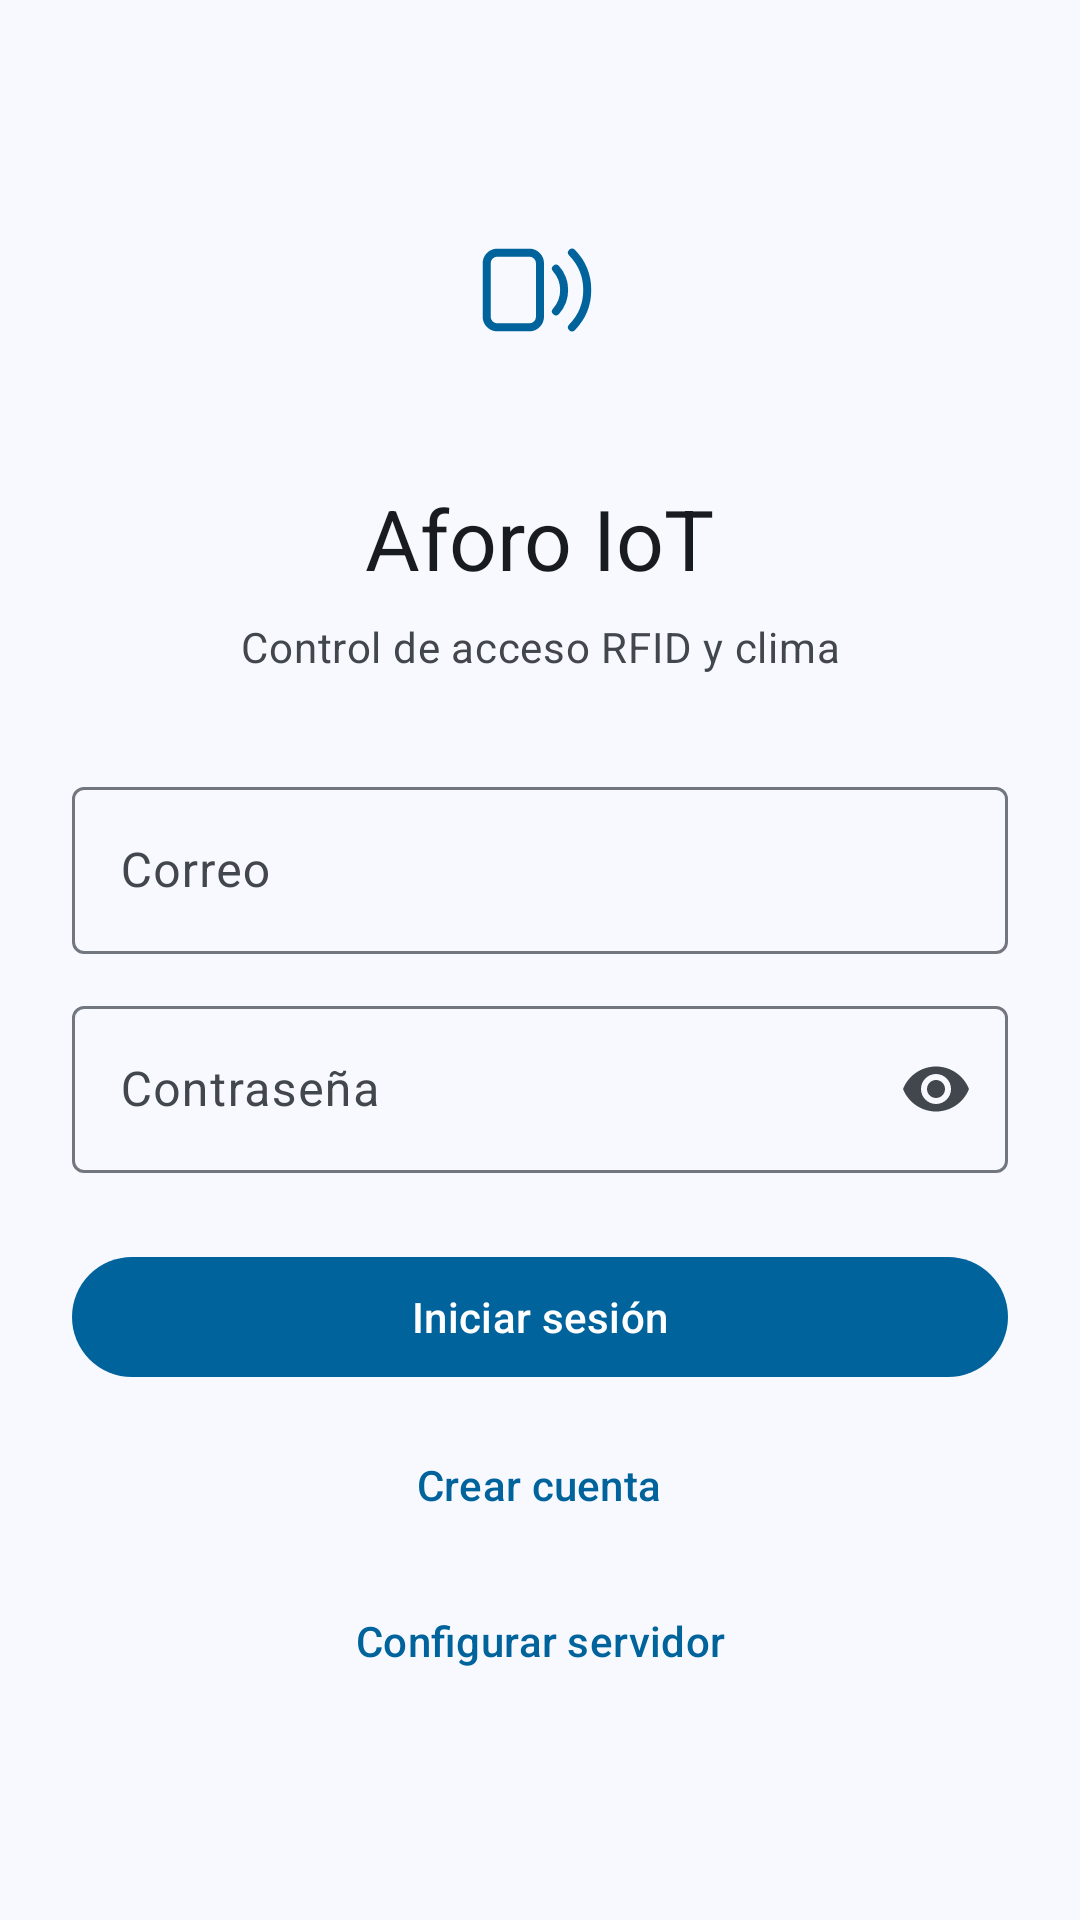

Layout XML and referenced resources for this Android screen:
<!-- AndroidManifest.xml: application theme Theme.AforoIoT -->
<!-- res/layout/activity_login.xml -->
<?xml version="1.0" encoding="utf-8"?>
<ScrollView xmlns:android="http://schemas.android.com/apk/res/android"
  xmlns:app="http://schemas.android.com/apk/res-auto"
  android:layout_width="match_parent"
  android:layout_height="match_parent"
  android:background="?attr/colorSurface"
  android:fillViewport="true">

  <LinearLayout
    android:layout_width="match_parent"
    android:layout_height="wrap_content"
    android:gravity="center"
    android:orientation="vertical"
    android:padding="24dp">

    <ImageView
      android:layout_width="96dp"
      android:layout_height="96dp"
      android:contentDescription="@string/logo_descripcion"
      android:src="@drawable/ic_launcher_foreground"
      app:tint="?attr/colorPrimary" />

    <TextView
      android:layout_width="wrap_content"
      android:layout_height="wrap_content"
      android:layout_marginTop="16dp"
      android:text="@string/app_name"
      android:textAppearance="?attr/textAppearanceHeadlineMedium"
      android:textColor="?attr/colorOnSurface" />

    <TextView
      android:layout_width="wrap_content"
      android:layout_height="wrap_content"
      android:layout_marginTop="8dp"
      android:gravity="center"
      android:text="@string/login_subtitulo"
      android:textAppearance="?attr/textAppearanceBodyMedium"
      android:textColor="?attr/colorOnSurfaceVariant" />

    <com.google.android.material.textfield.TextInputLayout
      android:id="@+id/tilCorreo"
      style="@style/Widget.Material3.TextInputLayout.OutlinedBox"
      android:layout_width="match_parent"
      android:layout_height="wrap_content"
      android:layout_marginTop="32dp"
      android:hint="@string/correo">

      <com.google.android.material.textfield.TextInputEditText
        android:id="@+id/etCorreo"
        android:layout_width="match_parent"
        android:layout_height="wrap_content"
        android:autofillHints="emailAddress"
        android:inputType="textEmailAddress"
        android:maxLines="1" />
    </com.google.android.material.textfield.TextInputLayout>

    <com.google.android.material.textfield.TextInputLayout
      android:id="@+id/tilContrasena"
      style="@style/Widget.Material3.TextInputLayout.OutlinedBox"
      android:layout_width="match_parent"
      android:layout_height="wrap_content"
      android:layout_marginTop="12dp"
      android:hint="@string/contrasena"
      app:endIconMode="password_toggle">

      <com.google.android.material.textfield.TextInputEditText
        android:id="@+id/etContrasena"
        android:layout_width="match_parent"
        android:layout_height="wrap_content"
        android:autofillHints="password"
        android:imeOptions="actionDone"
        android:inputType="textPassword"
        android:maxLines="1" />
    </com.google.android.material.textfield.TextInputLayout>

    <com.google.android.material.button.MaterialButton
      android:id="@+id/btnLogin"
      android:layout_width="match_parent"
      android:layout_height="wrap_content"
      android:layout_marginTop="24dp"
      android:text="@string/iniciar_sesion" />

    <com.google.android.material.button.MaterialButton
      android:id="@+id/btnIrRegistro"
      style="@style/Widget.Material3.Button.TextButton"
      android:layout_width="wrap_content"
      android:layout_height="wrap_content"
      android:layout_marginTop="8dp"
      android:text="@string/crear_cuenta" />

    <com.google.android.material.button.MaterialButton
      android:id="@+id/btnServidor"
      style="@style/Widget.Material3.Button.TextButton"
      android:layout_width="wrap_content"
      android:layout_height="wrap_content"
      android:layout_marginTop="4dp"
      android:text="@string/servidor_cambiar" />

    <TextView
      android:id="@+id/txtServidor"
      android:layout_width="match_parent"
      android:layout_height="wrap_content"
      android:layout_marginTop="4dp"
      android:gravity="center"
      android:textAppearance="?attr/textAppearanceBodySmall"
      android:textColor="?attr/colorOnSurfaceVariant"
      android:textIsSelectable="true" />

  </LinearLayout>
</ScrollView>
<!-- resources referenced by this layout -->
<resources>
  <!-- drawable ic_launcher_foreground (drawable) -->
  <?xml version="1.0" encoding="utf-8"?>
  <vector xmlns:android="http://schemas.android.com/apk/res/android"
    android:width="108dp"
    android:height="108dp"
    android:viewportWidth="108"
    android:viewportHeight="108">
  
    <path
      android:pathData="M38,40 H50 A4,4 0 0 1 54,44 V64 A4,4 0 0 1 50,68 H38 A4,4 0 0 1 34,64 V44 A4,4 0 0 1 38,40 Z"
      android:fillColor="#00000000"
      android:strokeColor="#FFFFFF"
      android:strokeWidth="3" />
    <path
      android:pathData="M60,46 A12,12 0 0 1 60,62"
      android:fillColor="#00000000"
      android:strokeColor="#FFFFFF"
      android:strokeWidth="3"
      android:strokeLineCap="round" />
    <path
      android:pathData="M66,40 A20,20 0 0 1 66,68"
      android:fillColor="#00000000"
      android:strokeColor="#FFFFFF"
      android:strokeWidth="3"
      android:strokeLineCap="round" />
  </vector>
  <string name="app_name">Aforo IoT</string>
  <string name="contrasena">Contraseña</string>
  <string name="correo">Correo</string>
  <string name="crear_cuenta">Crear cuenta</string>
  <string name="iniciar_sesion">Iniciar sesión</string>
  <string name="login_subtitulo">Control de acceso RFID y clima</string>
  <string name="logo_descripcion">Logotipo de Aforo IoT</string>
  <string name="servidor_cambiar">Configurar servidor</string>
  <style name="Theme.AforoIoT" parent="Base.Theme.AforoIoT" />
  <style name="Base.Theme.AforoIoT" parent="Theme.Material3.DayNight.NoActionBar">
      <item name="colorPrimary">@color/primary</item>
      <item name="colorOnPrimary">@color/onPrimary</item>
      <item name="colorPrimaryContainer">@color/primaryContainer</item>
      <item name="colorOnPrimaryContainer">@color/onPrimaryContainer</item>
      <item name="colorSecondary">@color/secondary</item>
      <item name="colorOnSecondary">@color/onSecondary</item>
      <item name="colorSecondaryContainer">@color/secondaryContainer</item>
      <item name="colorOnSecondaryContainer">@color/onSecondaryContainer</item>
      <item name="colorTertiary">@color/tertiary</item>
      <item name="colorOnTertiary">@color/onTertiary</item>
      <item name="colorTertiaryContainer">@color/tertiaryContainer</item>
      <item name="colorOnTertiaryContainer">@color/onTertiaryContainer</item>
      <item name="colorError">@color/error</item>
      <item name="colorOnError">@color/onError</item>
      <item name="colorErrorContainer">@color/errorContainer</item>
      <item name="colorOnErrorContainer">@color/onErrorContainer</item>
      <item name="colorSurface">@color/surface</item>
      <item name="colorOnSurface">@color/onSurface</item>
      <item name="colorSurfaceContainer">@color/surfaceContainer</item>
      <item name="colorSurfaceContainerHighest">@color/surfaceContainer</item>
      <item name="colorOnSurfaceVariant">@color/onSurfaceVariant</item>
      <item name="colorOutline">@color/outline</item>
      <item name="android:windowLightStatusBar">true</item>
    </style>
  <color name="primary">#00639B</color>
  <color name="onPrimary">#FFFFFF</color>
  <color name="primaryContainer">#CEE5FF</color>
  <color name="onPrimaryContainer">#001D33</color>
  <color name="secondary">#51606F</color>
  <color name="onSecondary">#FFFFFF</color>
  <color name="secondaryContainer">#D5E4F7</color>
  <color name="onSecondaryContainer">#0E1D2A</color>
  <color name="tertiary">#68587A</color>
  <color name="onTertiary">#FFFFFF</color>
  <color name="tertiaryContainer">#EEDBFF</color>
  <color name="onTertiaryContainer">#231533</color>
  <color name="error">#BA1A1A</color>
  <color name="onError">#FFFFFF</color>
  <color name="errorContainer">#FFDAD6</color>
  <color name="onErrorContainer">#410002</color>
  <color name="surface">#F7F9FF</color>
  <color name="onSurface">#181C20</color>
  <color name="surfaceContainer">#ECEEF4</color>
  <color name="onSurfaceVariant">#42474E</color>
  <color name="outline">#72777F</color>
</resources>
